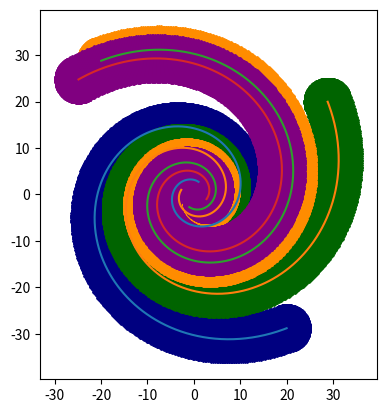

Generate this figure with matplotlib: (Note: this script raises an exception after producing the figure.)
import numpy as np
import matplotlib.pyplot as plt

# constants
h = 2.5                 # kpc, scale length of the disk. The value Higdon and Lingenfelter used
r_s = 7.6               # kpc, estimate for distance from the Sun to the Galactic center. Same value the atuhors used
rho_min = 2.9           # kpc, minimum distance from galactic center to the beginning of the spiral arms.
rho_max = 35            # kpc, maximum distance from galactic center to the end of the spiral arms.
sigma = 0.15            # kpc, scale height of the disk
total_galactic_n_luminosity = 1.85e40       #total galactic N 2 luminosity in erg/s
measured_nii = 1.175e-4 # erg/s/cm^2/sr, measured N II 205 micron line intensity. Estimated from the graph in the paper
# kpc^2, source-weighted Galactic-disk area. See https://iopscience.iop.org/article/10.1086/303587/pdf, equation 37
# note that the authors where this formula came from used different numbers, and got a value of 47 kpc^2.
# With these numbers, we get a value of 22.489 kpc^2
a_d = 2*np.pi*h**2 * ((1+rho_min/h)*np.exp(-rho_min/h) - (1+rho_max/h)*np.exp(-rho_max/h)) 
# starting angles for the spiral arms, respectively Norma-Cygnus, Perseus, Sagittarius-Carina, Scutum-Crux
arm_angles = np.radians([70, 160, 250, 340])
# pitch angles for the spiral arms, respectively Norma-Cygnus, Perseus, Sagittarius-Carina, Scutum-Crux
pitch_angles = np.radians(np.array([13.5, 13.5, 13.5, 15.5]))


def spiral_arm_medians(arm_angle, pitch_angle):
    """
    Args:
        arm_angle: starting angle of the spiral arm, radians
        pitch_angle: pitch angle of the spiral arm, radians
    Returns:
        values for thetas and the corresponding rhos for the spiral arm
    """
    
    theta = [arm_angle]
    rho = [rho_min]
    dtheta = .01
    k = np.tan(pitch_angle)
    while rho[-1] < rho_max:
        theta.append((theta[-1] + dtheta) )#% (2*np.pi)) # the % is to make sure that theta stays between 0 and 2pi
        rho.append(rho_min*np.exp(k*(theta[-1] - theta[0])))
    
    print("Number of points for the given spiral arm: ", len(theta))
    return np.array(theta), np.array(rho)


def height_distribution(z): # z is the height above the Galactic plane
    """
    Args:
        z: height above the Galactic plane
    Returns:
        height distribution of the disk at a height z above the Galactic plane
    """
    return np.exp(-0.5 * z**2 / sigma**2) / (np.sqrt(2*np.pi) * sigma)


def transverse_arm_distribution(delta, sigma_arm):
    """
    Args:
        delta: transverse distance from the medians of the modelled spiral arm
        sigma_arm: dispersion of the spiral arm
    Returns:
        the fall off of spiral arm populations transverse an arm median
    """
    return np.exp(-0.5 * delta**2 / sigma_arm**2)  / (np.sqrt(2*np.pi) * sigma_arm) # in the paper, they do not include this normalization factor for some reason


def rotate_point(point, angle, rotation_point=(0, 0)):
    """
    Args:
        point: point or points to rotate. (x,y) coordinates, (n, 2) matrix with n = number of points
        angle: angle to rotate the point by. Radians
        rotation_point: the point to rotate around. (x,y) coordinates
    Returns:
        rotated point
    """
    rotation_matrix = np.array([[np.cos(angle), -np.sin(angle)], [np.sin(angle), np.cos(angle)]])
    return np.matmul(point - rotation_point, rotation_matrix.T) + rotation_point


def generate_non_uniform_spacing(sigma_arm = 0.5, d_min = 0.01, d_max = 5, scaling = 0.03):
    """
    Args:
        d_min: minimum distance from the spiral arm
        d_max: maximum distance from the spiral arm
        scaling: scaling of the exponential distribution. A value of 0.03 generates between 150-200 points, for the most part 160-180 points
    Returns:
        an array of incremental distances for rho. The sum of all elements in the array is equal to 4.99 (d_max - d_min).
        To get a non-uniform spacing of points, an exponential distribution is used.
    """
    d_rho = np.array([d_min])
    while np.sum(d_rho) < d_max: # to make sure that the dirst dx shall be d_min
        d_rho = np.append(d_rho, np.random.exponential(scale=scaling) + d_min)
    # now the sum of drho is larger than 5, so we need to adjust for that
    diff = np.sum(d_rho) - (d_max)
    d_rho.sort()
    d_rho[-1] = d_rho[-1] - diff
    d_rho.sort()
    transverse_distances = np.cumsum(d_rho)
    transverse_densities = transverse_arm_distribution(transverse_distances, sigma_arm)
    return transverse_distances, transverse_densities


def generate_transverse_points(arm_medians, transverse_distances, thetas, pitch_angle):
    """
    Args:
        arm_medians: array of distances \rho to the arm median
        transverse_distances: array of transverse distances from the arm median
        thetas: array of thetas for the arm median
        pitch_angle: pitch angle of the spiral arm
    Returns:
        a 3d array, where the first index is a given point on the spiral arm, the second index is the transverse point, and the third index is the x and y coordinates
    """
    # calculate the cosinus and sinus values for the angles
    angle_cos = np.cos(thetas - pitch_angle)
    angle_sin = np.sin(thetas - pitch_angle)
    # with these angles, calculate the transverse points in xy coordinates. 3D array: the first index is the point on the spiral arm, the second index is the transverse point, and the third index is the x and y coordinates
    x_rotated_transverse = angle_cos[:, np.newaxis] * transverse_distances
    y_rotated_transverse = angle_sin[:, np.newaxis] * transverse_distances
    rotated_transverse = np.concatenate((x_rotated_transverse[:, :, np.newaxis], y_rotated_transverse[:, :, np.newaxis]), axis=2) #3D array is created here
    # so that we have the transverse points on both sides of the spiral arm, we need to flip the transverse points and concatenate them
    rotated_transverse_negatives = -np.flip(rotated_transverse, axis=1)
    rotated_transverse_total = np.append(rotated_transverse_negatives, rotated_transverse, axis=1)
    # now we need to move the transverse points out to the correct rho
    x_arms_medians = arm_medians * np.cos(thetas)
    y_arms_medians = arm_medians * np.sin(thetas)
    x_y_arms_medians = np.array([x_arms_medians, y_arms_medians]).T
    final_transverse_points = rotated_transverse_total + x_y_arms_medians[:, np.newaxis, :]
    return final_transverse_points


def generate_end_points(rho, theta, pitch_angle, transverse_distances, point='start'):
    """
    Args:
        rho: radial distance to one of the end points of the spiral arm
        theta: angular distance to one of the end points of the spiral arm
    Returns:
        a 
    """
    angles_arc = np.linspace(0, np.pi, num=180) + theta - pitch_angle 
    if point == 'start':
        angles_arc += np.pi
    x_arc = rho * np.cos(theta) + transverse_distances * np.cos(angles_arc)[:, np.newaxis]
    y_arc = rho * np.sin(theta) + transverse_distances * np.sin(angles_arc)[:, np.newaxis]
    #x = np.cos(thetas)[:, np.newaxis] * rhos
    #y = np.sin(thetas)[:, np.newaxis] * rhos
    return np.array([x_arc, y_arc]).T



def plot_spiral_arms():
    """
    Plots the spiral arms
    """
    plt.scatter(0,0, c='magenta')
    colours = ['navy', 'darkgreen', 'darkorange', 'purple'] # one colour per arm
    transverse_distances, transverse_densities = generate_non_uniform_spacing(d_min=0.01) #d_min: minimum distance from the spiral arm
    for i in range(len(arm_angles)):
        # generate the spiral arm medians
        theta, rho = spiral_arm_medians(arm_angles[i], pitch_angles[i])
        x = rho*np.cos(theta)
        y = rho*np.sin(theta)
        # generate the transverse points
        transverse_points = generate_transverse_points(rho, transverse_distances, theta, pitch_angles[i])
        # Flatten the 3D array into 2D arrays
        x_coords = transverse_points[:, :, 0].flatten()
        y_coords = transverse_points[:, :, 1].flatten()
        # generate the end points
        start_arm = generate_end_points(rho[0], theta[0], pitch_angles[i], transverse_distances, 'start')
        end_arm = generate_end_points(rho[-1], theta[-1], pitch_angles[i], transverse_distances, 'end')
        colour = np.linspace(0, 1, len(x_coords)) # this generates a colour gradient along the spiral arm
        plt.scatter(x_coords, y_coords, s=1, c=colours[i])  # You can adjust the marker size (s) as needed
        plt.scatter(start_arm[:, :, 0].flatten(), start_arm[:, :, 1].flatten(), s=1, c=colours[i])
        plt.scatter(end_arm[:, :, 0].flatten(), end_arm[:, :, 1].flatten(), s=1, c=colours[i])
        plt.plot(x, y)
    plt.gca().set_aspect('equal')
    plt.savefig("output/spiral_arms_2_w_transverse_contribution.png")  # save plot in the output folder
    plt.show()

plot_spiral_arms()
